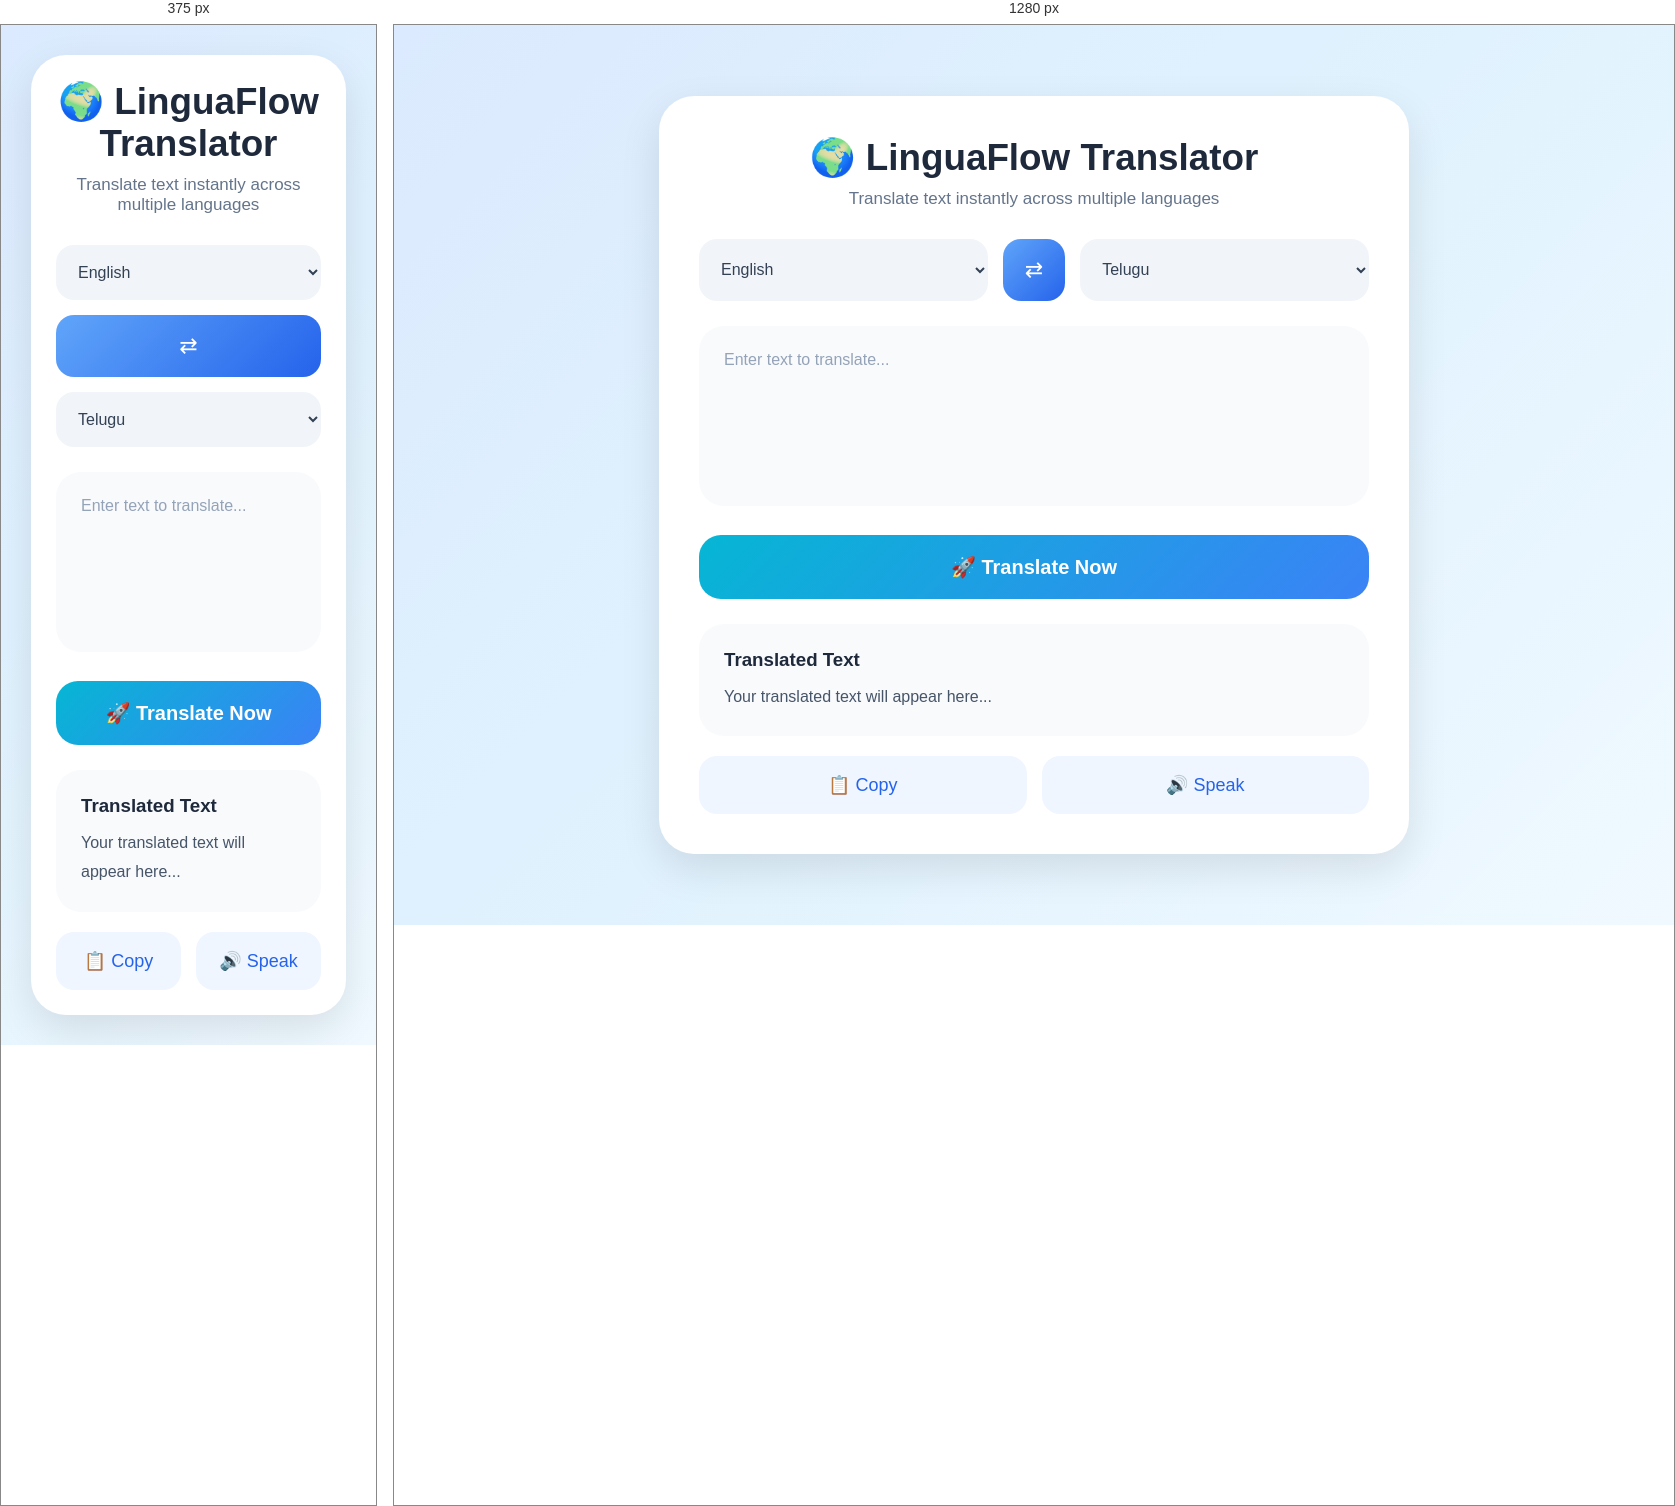
Rendered at 375 px and 1280 px, left to right.

<!-- file: index.html -->
<!DOCTYPE html>
<html lang="en">
<head>
    <meta charset="UTF-8" />
    <meta name="viewport" content="width=device-width, initial-scale=1.0"/>
    <title>LinguaFlow - AI Translator</title>

    <link rel="stylesheet" href="style.css">

    <!-- Google Font -->
    <link href="https://fonts.googleapis.com/css2?family=Poppins:wght@300;400;500;600;700&display=swap" rel="stylesheet">
</head>
<body>

    <div class="container">

        <div class="card">

            <h1>🌍 LinguaFlow Translator</h1>
            <p class="subtitle">
                Translate text instantly across multiple languages
            </p>

            <div class="language-section">

                <select id="sourceLang">
                    <option value="en">English</option>
                    <option value="te">Telugu</option>
                    <option value="hi">Hindi</option>
                    <option value="ta">Tamil</option>
                    <option value="kn">Kannada</option>
                    <option value="fr">French</option>
                    <option value="es">Spanish</option>
                </select>

                <button id="swapBtn">⇄</button>

                <select id="targetLang">
                    <option value="te">Telugu</option>
                    <option value="en">English</option>
                    <option value="hi">Hindi</option>
                    <option value="ta">Tamil</option>
                    <option value="kn">Kannada</option>
                    <option value="fr">French</option>
                    <option value="es">Spanish</option>
                </select>

            </div>

            <textarea
                id="inputText"
                placeholder="Enter text to translate..."
            ></textarea>

            <button id="translateBtn">
            🚀 Translate Now
            </button>

            <div class="output-box">
                <h3>Translated Text</h3>
                <p id="outputText">
                    Your translated text will appear here...
                </p>
            </div>

            <div class="buttons">
                <button id="copyBtn">📋 Copy</button>
                <button id="speakBtn">🔊 Speak</button>
            </div>

        </div>

    </div>

    <script src="script.js"></script>

</body>
</html>

/* @media block from style.css */
@media(max-width:700px){

    .card{
        padding:25px;
    }

    .language-section{
        flex-direction:column;
    }

}